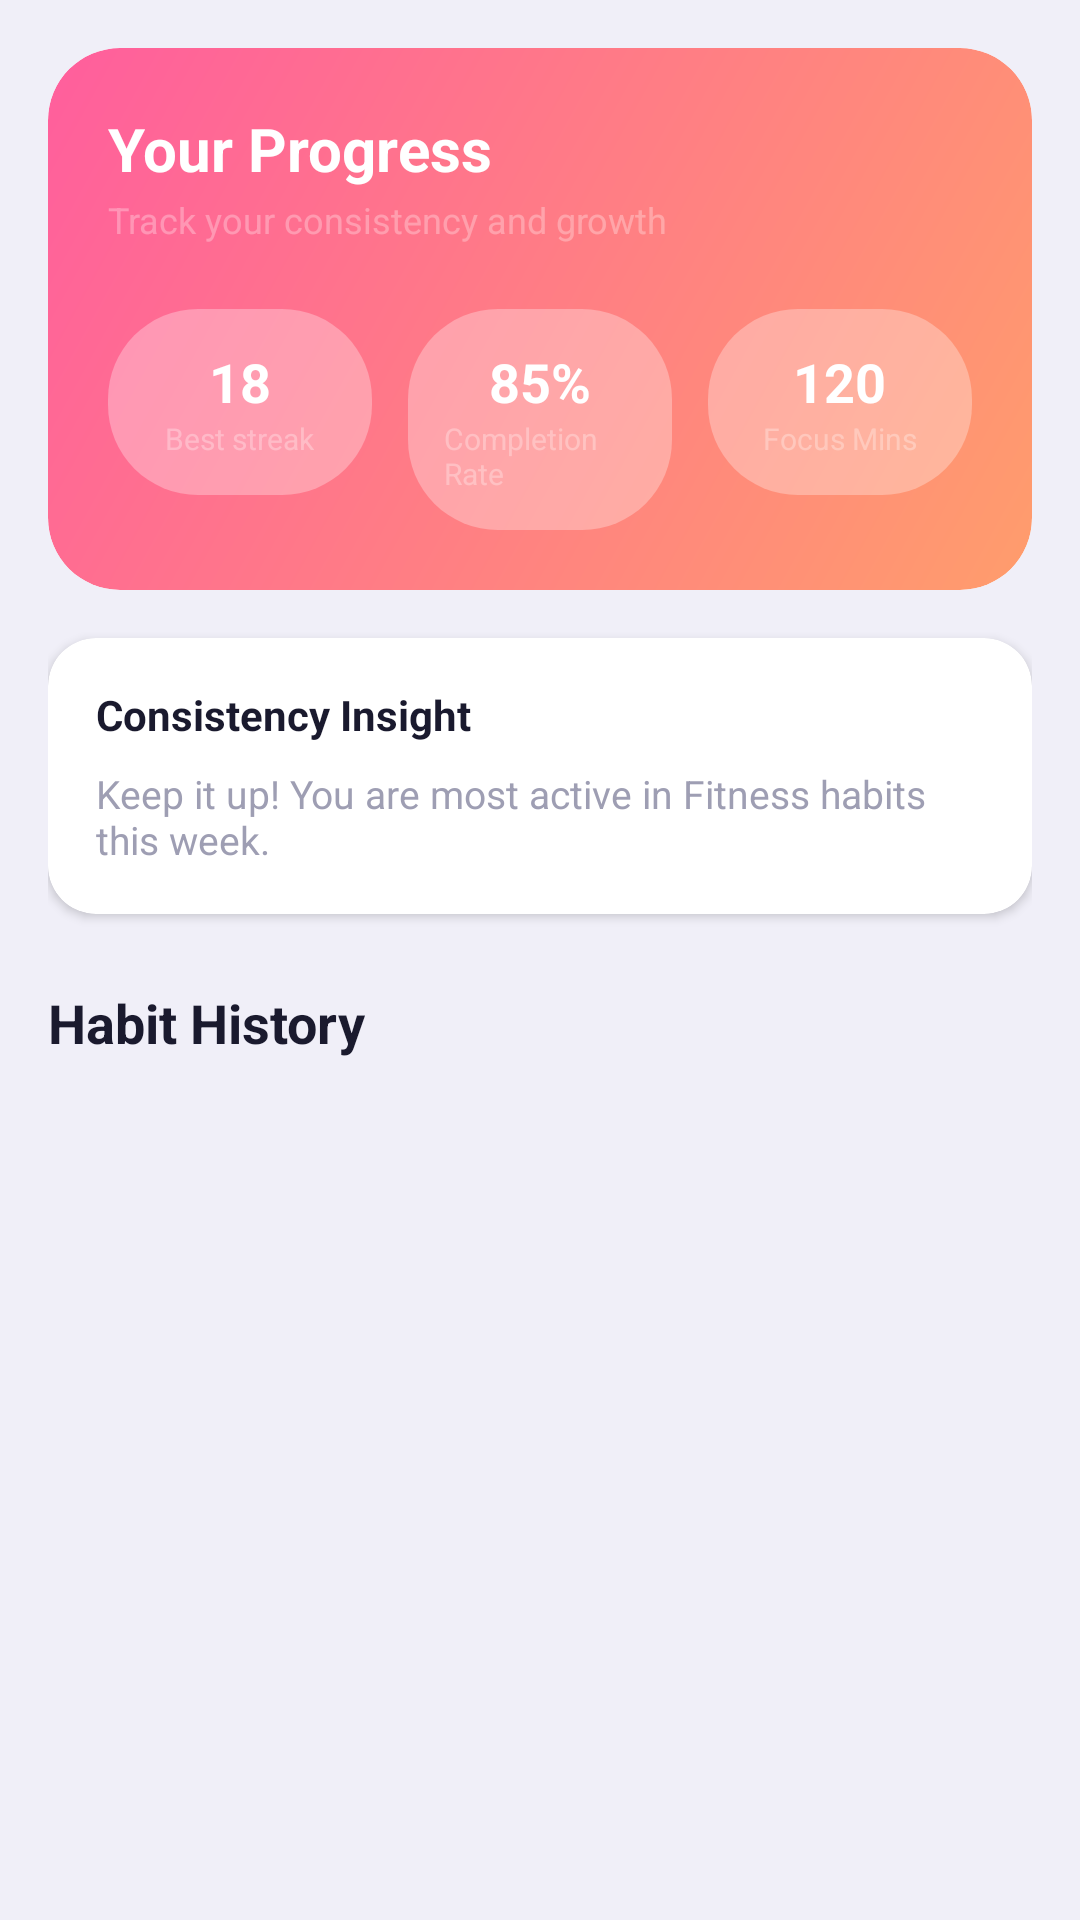

This screen was rendered from an Android layout file. Write that file and the resources it references.
<!-- AndroidManifest.xml: application theme Theme.MyApplication -->
<!-- res/layout/fragment_analytics.xml -->
<?xml version="1.0" encoding="utf-8"?>
<androidx.coordinatorlayout.widget.CoordinatorLayout
    xmlns:android="http://schemas.android.com/apk/res/android"
    xmlns:app="http://schemas.android.com/apk/res-auto"
    xmlns:tools="http://schemas.android.com/tools"
    android:layout_width="match_parent"
    android:layout_height="match_parent"
    android:background="@color/bg_light">

    <androidx.core.widget.NestedScrollView
        android:layout_width="match_parent"
        android:layout_height="match_parent"
        android:fillViewport="true"
        android:clipToPadding="false"
        android:paddingBottom="80dp">

        <LinearLayout
            android:layout_width="match_parent"
            android:layout_height="wrap_content"
            android:orientation="vertical"
            android:padding="16dp">

            
            <androidx.cardview.widget.CardView
                android:layout_width="match_parent"
                android:layout_height="wrap_content"
                app:cardCornerRadius="24dp"
                app:cardElevation="0dp">
                <RelativeLayout
                    android:layout_width="match_parent"
                    android:layout_height="wrap_content"
                    android:background="@drawable/bg_mood_header_gradient"
                    android:padding="20dp">

                    <TextView
                        android:id="@+id/tv_analytics_title"
                        android:layout_width="wrap_content"
                        android:layout_height="wrap_content"
                        android:text="@string/analytics_title"
                        android:textColor="@android:color/white"
                        android:textSize="20sp"
                        android:textStyle="bold" />

                    <TextView
                        android:layout_width="wrap_content"
                        android:layout_height="wrap_content"
                        android:text="@string/analytics_subtitle"
                        android:textColor="@color/white_translucent_30"
                        android:textSize="12sp"
                        android:layout_below="@id/tv_analytics_title"
                        android:layout_marginTop="2dp" />

                    <LinearLayout
                        android:id="@+id/stats_row_header"
                        android:layout_width="match_parent"
                        android:layout_height="wrap_content"
                        android:orientation="horizontal"
                        android:layout_below="@id/tv_analytics_title"
                        android:layout_marginTop="40dp"
                        android:weightSum="3">

                        
                        <LinearLayout
                            android:id="@+id/card_streak"
                            android:layout_width="0dp"
                            android:layout_height="wrap_content"
                            android:layout_weight="1"
                            android:orientation="vertical"
                            android:gravity="center"
                            android:background="@drawable/bg_tab_container"
                            android:backgroundTint="@color/white_translucent_30"
                            android:padding="12dp"
                            android:layout_marginEnd="6dp"
                            android:clickable="true"
                            android:focusable="true">
                            <TextView
                                android:id="@+id/tv_best_streak"
                                android:layout_width="wrap_content"
                                android:layout_height="wrap_content"
                                android:text="18"
                                android:textColor="@android:color/white"
                                android:textSize="18sp"
                                android:textStyle="bold" />
                            <TextView
                                android:layout_width="wrap_content"
                                android:layout_height="wrap_content"
                                android:text="@string/best_streak_label"
                                android:textColor="@color/white_translucent_30"
                                android:textSize="10sp" />
                        </LinearLayout>

                        
                        <LinearLayout
                            android:layout_width="0dp"
                            android:layout_height="wrap_content"
                            android:layout_weight="1"
                            android:orientation="vertical"
                            android:gravity="center"
                            android:background="@drawable/bg_tab_container"
                            android:backgroundTint="@color/white_translucent_30"
                            android:padding="12dp"
                            android:layout_marginHorizontal="6dp">
                            <TextView
                                android:id="@+id/tv_completion_rate"
                                android:layout_width="wrap_content"
                                android:layout_height="wrap_content"
                                android:text="85%"
                                android:textColor="@android:color/white"
                                android:textSize="18sp"
                                android:textStyle="bold" />
                            <TextView
                                android:layout_width="wrap_content"
                                android:layout_height="wrap_content"
                                android:text="@string/completion_rate"
                                android:textColor="@color/white_translucent_30"
                                android:textSize="10sp" />
                        </LinearLayout>

                        
                        <LinearLayout
                            android:id="@+id/card_focus"
                            android:layout_width="0dp"
                            android:layout_height="wrap_content"
                            android:layout_weight="1"
                            android:orientation="vertical"
                            android:gravity="center"
                            android:background="@drawable/bg_tab_container"
                            android:backgroundTint="@color/white_translucent_30"
                            android:padding="12dp"
                            android:layout_marginStart="6dp"
                            android:clickable="true"
                            android:focusable="true">
                            <TextView
                                android:id="@+id/tv_total_focus"
                                android:layout_width="wrap_content"
                                android:layout_height="wrap_content"
                                android:text="120"
                                android:textColor="@android:color/white"
                                android:textSize="18sp"
                                android:textStyle="bold" />
                            <TextView
                                android:layout_width="wrap_content"
                                android:layout_height="wrap_content"
                                android:text="Focus Mins"
                                android:textColor="@color/white_translucent_30"
                                android:textSize="10sp" />
                        </LinearLayout>
                    </LinearLayout>
                </RelativeLayout>
            </androidx.cardview.widget.CardView>

            
            <androidx.cardview.widget.CardView
                android:layout_width="match_parent"
                android:layout_height="wrap_content"
                android:layout_marginTop="16dp"
                app:cardCornerRadius="16dp"
                app:cardElevation="2dp"
                app:cardBackgroundColor="@color/bg_white">
                <LinearLayout
                    android:layout_width="match_parent"
                    android:layout_height="wrap_content"
                    android:orientation="vertical"
                    android:padding="16dp">
                    <TextView
                        android:layout_width="wrap_content"
                        android:layout_height="wrap_content"
                        android:text="Consistency Insight"
                        android:textColor="@color/text_dark"
                        android:textStyle="bold"
                        android:textSize="14sp"/>
                    <TextView
                        android:id="@+id/tv_insight_text"
                        android:layout_width="match_parent"
                        android:layout_height="wrap_content"
                        android:layout_marginTop="8dp"
                        android:text="Keep it up! You are most active in Fitness habits this week."
                        android:textColor="@color/text_secondary"
                        android:textSize="13sp"/>
                </LinearLayout>
            </androidx.cardview.widget.CardView>





            <TextView
                android:layout_width="wrap_content"
                android:layout_height="wrap_content"
                android:text="@string/habit_history_title"
                android:textColor="@color/text_dark"
                android:textSize="18sp"
                android:textStyle="bold"
                android:layout_marginTop="24dp"
                android:layout_marginBottom="12dp" />

            <androidx.recyclerview.widget.RecyclerView
                android:id="@+id/rv_history"
                android:layout_width="match_parent"
                android:layout_height="wrap_content"
                android:nestedScrollingEnabled="false"
                tools:listitem="@layout/item_habit_history" />

        </LinearLayout>
    </androidx.core.widget.NestedScrollView>

</androidx.coordinatorlayout.widget.CoordinatorLayout>
<!-- res/layout/item_habit_history.xml (included above) -->
<?xml version="1.0" encoding="utf-8"?>
<androidx.cardview.widget.CardView
    xmlns:android="http://schemas.android.com/apk/res/android"
    xmlns:app="http://schemas.android.com/apk/res-auto"
    android:layout_width="match_parent"
    android:layout_height="wrap_content"
    android:layout_marginBottom="12dp"
    app:cardCornerRadius="16dp"
    app:cardElevation="2dp"
    app:cardBackgroundColor="@color/bg_white">

    <LinearLayout
        android:layout_width="match_parent"
        android:layout_height="wrap_content"
        android:orientation="horizontal"
        android:padding="16dp"
        android:gravity="center_vertical">

        <androidx.cardview.widget.CardView
            android:id="@+id/cv_icon_container"
            android:layout_width="48dp"
            android:layout_height="48dp"
            app:cardCornerRadius="12dp"
            app:cardElevation="0dp"
            app:cardBackgroundColor="@color/input_border">
            <ImageView
                android:id="@+id/iv_habit_icon"
                android:layout_width="24dp"
                android:layout_height="24dp"
                android:layout_gravity="center"
                android:src="@drawable/ic_bolt"
                app:tint="@color/purple_primary" />
        </androidx.cardview.widget.CardView>

        <LinearLayout
            android:layout_width="0dp"
            android:layout_height="wrap_content"
            android:layout_weight="1"
            android:orientation="vertical"
            android:layout_marginStart="16dp">

            <TextView
                android:id="@+id/tv_habit_title"
                android:layout_width="wrap_content"
                android:layout_height="wrap_content"
                android:text="Habit Title"
                android:textColor="@color/text_dark"
                android:textSize="16sp"
                android:textStyle="bold" />

            <TextView
                android:id="@+id/tv_history_title"
                android:layout_width="wrap_content"
                android:layout_height="wrap_content"
                android:textColor="@color/text_dark"
                android:textSize="16sp"
                android:textStyle="bold"
                android:visibility="gone" />

            <TextView
                android:id="@+id/tv_habit_category"
                android:layout_width="wrap_content"
                android:layout_height="wrap_content"
                android:text="Category"
                android:textColor="@color/text_secondary"
                android:textSize="12sp" />

            <TextView
                android:id="@+id/tv_history_date"
                android:layout_width="wrap_content"
                android:layout_height="wrap_content"
                android:textColor="@color/text_secondary"
                android:textSize="12sp"
                android:visibility="gone" />

        </LinearLayout>

        <LinearLayout
            android:layout_width="wrap_content"
            android:layout_height="wrap_content"
            android:orientation="vertical"
            android:gravity="end">

            <TextView
                android:id="@+id/tv_completed_date"
                android:layout_width="wrap_content"
                android:layout_height="wrap_content"
                android:text="Today"
                android:textColor="@color/text_secondary"
                android:textSize="12sp" />

            <TextView
                android:id="@+id/tv_history_time"
                android:layout_width="wrap_content"
                android:layout_height="wrap_content"
                android:textColor="@color/text_dark"
                android:textSize="14sp"
                android:textStyle="bold"
                android:visibility="gone" />

            <TextView
                android:id="@+id/tv_history_xp"
                android:layout_width="wrap_content"
                android:layout_height="wrap_content"
                android:textColor="@color/difficulty_easy_text"
                android:textSize="12sp"
                android:textStyle="bold"
                android:visibility="gone" />
        </LinearLayout>

    </LinearLayout>
</androidx.cardview.widget.CardView>
<!-- resources referenced by this layout -->
<resources>
  <color name="bg_light">#F0EFF8</color>
  <color name="bg_white">#FFFFFF</color>
  <color name="difficulty_easy_text">#22C55E</color>
  <color name="input_border">#F1F5F9</color>
  <color name="purple_primary">#6B3FD4</color>
  <color name="text_dark">#1A1A2E</color>
  <color name="text_secondary">#9E9EB3</color>
  <color name="white_translucent_30">#4DFFFFFF</color>
  <!-- drawable bg_mood_header_gradient (drawable) -->
  <?xml version="1.0" encoding="utf-8"?>
  <shape xmlns:android="http://schemas.android.com/apk/res/android">
      <gradient
          android:startColor="#FF9D6C"
          android:endColor="#FF5E9D"
          android:angle="135" />
      <corners android:radius="24dp" />
  </shape>
  <!-- drawable bg_tab_container (drawable) -->
  <?xml version="1.0" encoding="utf-8"?>
  <shape xmlns:android="http://schemas.android.com/apk/res/android"
      android:shape="rectangle">
      <solid android:color="@color/bg_light" />
      <corners android:radius="30dp" />
  </shape>
  <!-- drawable ic_bolt (drawable) -->
  <?xml version="1.0" encoding="utf-8"?>
  <vector xmlns:android="http://schemas.android.com/apk/res/android"
      android:width="24dp"
      android:height="24dp"
      android:viewportWidth="24"
      android:viewportHeight="24">
      <path
          android:fillColor="@android:color/white"
          android:pathData="M13,2L3,14h9l-1,8 10,-12h-9z"/>
  </vector>
  <string name="analytics_subtitle">Track your consistency and growth</string>
  <string name="analytics_title">Your Progress</string>
  <string name="best_streak_label">Best streak</string>
  <string name="completion_rate">Completion Rate</string>
  <string name="habit_history_title">Habit History</string>
  <style name="Theme.MyApplication" parent="Theme.MaterialComponents.DayNight.NoActionBar">
          <item name="colorPrimary">@color/purple_primary</item>
          <item name="colorPrimaryVariant">@color/purple_dark</item>
          <item name="colorOnPrimary">@android:color/white</item>
          <item name="android:windowBackground">@color/bg_light</item>
          <item name="android:statusBarColor">@android:color/transparent</item>
          <item name="android:windowLightStatusBar">true</item>
  
          <item name="passwordToggleTint">@color/text_secondary</item>
  
          
          <item name="colorSurface">@color/bg_white</item>
          <item name="colorOnSurface">@color/text_dark</item>
          <item name="android:textColorPrimary">@color/text_dark</item>
          <item name="android:textColorSecondary">@color/text_secondary</item>
      </style>
  <color name="purple_dark">#5930B8</color>
</resources>
